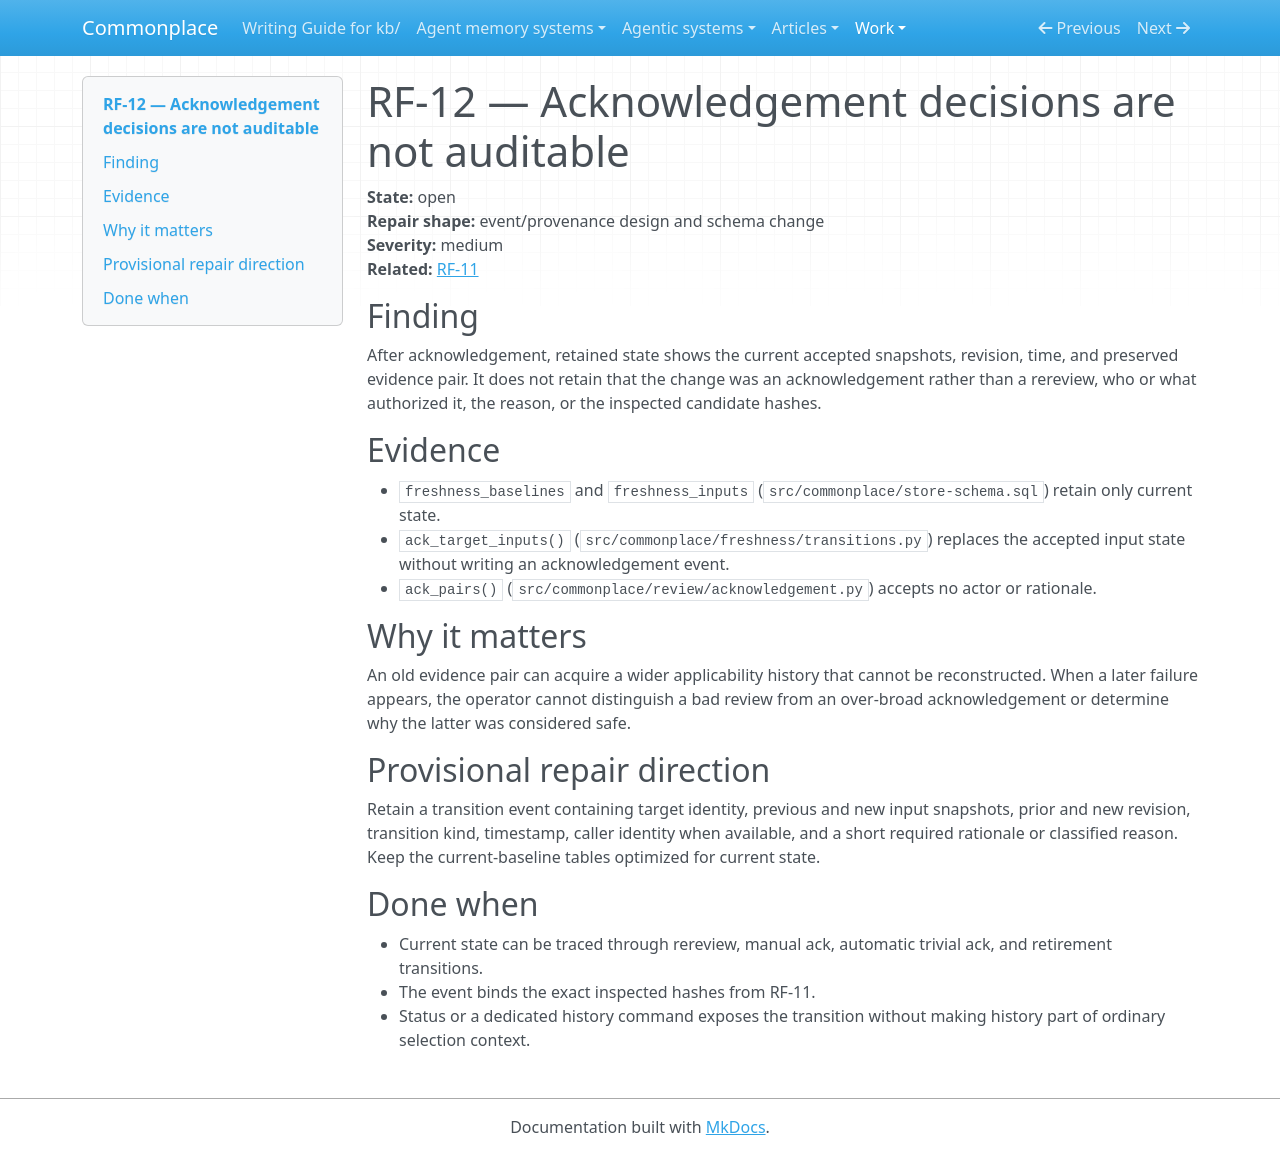

repository: zby/commonplace · page: work/review-evidence-and-disposition-hardening/rf-12-acknowledgement-decisions-are-not-auditable/index.html · generator: mkdocs

# RF-12 — Acknowledgement decisions are not auditable

**State:** open  
**Repair shape:** event/provenance design and schema change  
**Severity:** medium  
**Related:** [RF-11](./rf-11-acknowledgement-is-not-bound-to-inspected-inputs.md)

## Finding

After acknowledgement, retained state shows the current accepted snapshots,
revision, time, and preserved evidence pair. It does not retain that the change
was an acknowledgement rather than a rereview, who or what authorized it, the
reason, or the inspected candidate hashes.

## Evidence

- `freshness_baselines` and `freshness_inputs` (`src/commonplace/store-schema.sql`)
  retain only current state.
- `ack_target_inputs()` (`src/commonplace/freshness/transitions.py`)
  replaces the accepted input state without writing an acknowledgement event.
- `ack_pairs()` (`src/commonplace/review/acknowledgement.py`) accepts no
  actor or rationale.

## Why it matters

An old evidence pair can acquire a wider applicability history that cannot be
reconstructed. When a later failure appears, the operator cannot distinguish a
bad review from an over-broad acknowledgement or determine why the latter was
considered safe.

## Provisional repair direction

Retain a transition event containing target identity, previous and new input
snapshots, prior and new revision, transition kind, timestamp, caller identity
when available, and a short required rationale or classified reason. Keep the
current-baseline tables optimized for current state.

## Done when

- Current state can be traced through rereview, manual ack, automatic trivial
  ack, and retirement transitions.
- The event binds the exact inspected hashes from RF-11.
- Status or a dedicated history command exposes the transition without making
  history part of ordinary selection context.
